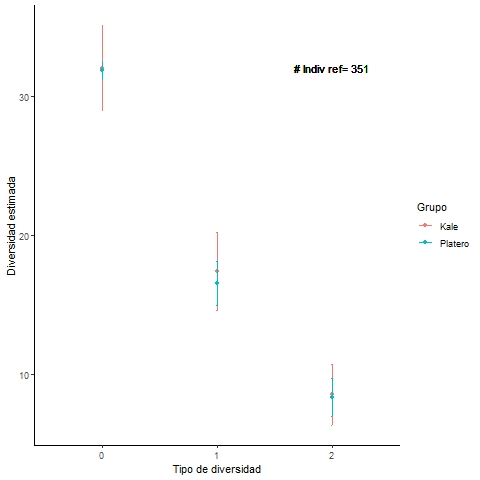

The file beside this chart, header and first rows:
, m, method, order, qD, qD.LCL, qD.UCL, SC, SC.LCL, SC.UCL, Grupo
1, 351, extrapolated, 0, 32, 28.93, 35.07, 1, 0.988, 1.012, Kale
2, 351, extrapolated, 1, 17.4, 14.6, 20.2, 1, 0.989, 1.011, Kale
3, 351, extrapolated, 2, 8.514, 6.296, 10.73, 1, 0.989, 1.011, Kale
4, 351, interpolated, 0, 31.83, 31.19, 32.46, 0.997, 0.994, 1, Platero
5, 351, interpolated, 1, 16.51, 14.93, 18.1, 0.997, 0.995, 0.999, Platero
6, 351, interpolated, 2, 8.336, 6.954, 9.717, 0.997, 0.994, 1, Platero
